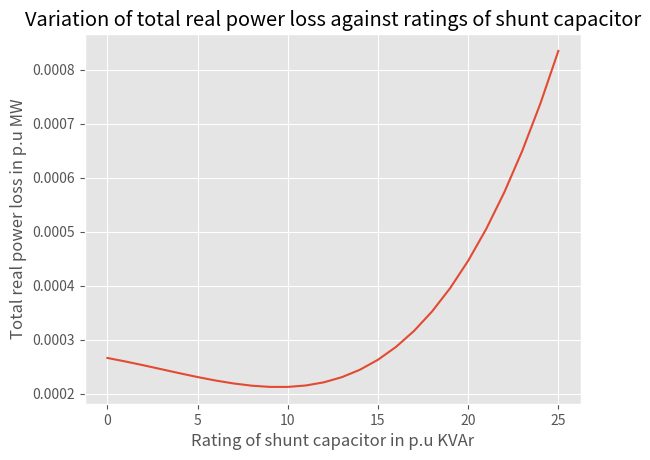

Python code for this plot:
# Finding optimal value of shunt capacitor and optimal position of shunt capacitor placement
# Importing modules
from matplotlib import pyplot as plt
from matplotlib import style
style.use('ggplot')
import numpy as np
import pandas as pd

# Defining input matrices
D1 = np.array([[1,2,3,4,5,2,7,4],[2,3,4,5,6,7,8,9]])
D2 = np.array([[2,3,4,5,6,7,8,9],[3,4,5,6,9,0,0,0],[4,5,6,9,0,0,0,0],[5,6,0,0,0,0,0,0],[6,0,0,0,0,0,0,0],[7,8,0,0,0,0,0,0],[8,0,0,0,0,0,0,0],[9,0,0,0,0,0,0,0]])
E1 = np.array([[2,3,4,5,6,7,8],[3,4,5,8,0,0,0],[4,5,8,0,0,0,0],[5,0,0,0,0,0,0],[0,0,0,0,0,0,0],[7,0,0,0,0,0,0],[0,0,0,0,0,0,0],[0,0,0,0,0,0,0]])

# Defining input vectors
N = np.array([8,5,4,2,1,2,1,1])
B = np.array([7,4,3,1,0,1,0,0])
S = np.array([0.004+0.003j,0.005+0.004j,0.002+0.004j,0.004+0.000j,0.004+0.000j,0.001+0.000j,0.001+0.002j,0.001+0.000j])
Z = np.array([0.2 + 0.3721j, 0.3388+ 0.1j, 0+0.75196j, 0.1+0.4j,0.4+0.3j,0.5+0.6j,0.35+0.4j,0.4+0.2j])

# Defining real and imaginary parts
r = np.real(Z)
x = np.imag(Z)
PL = np.real(S)
QL = np.imag(S)

# Defining ratings of shunt capacitor
QLsh = np.array([-0.0005,-0.0006,-0.0007,-0.0008,-0.0009,-0.001,-0.0011,-0.0012,-0.0013
,-0.0014,-0.0015,-0.0016,-0.0017,-0.0018,-0.0019,-0.002,-0.0021,-0.0022,-0.0023,-0.0024
,-0.0025,-0.0026,-0.0027,-0.0028,-0.0029,-0.003])

# Defining parameters
slNO = np.array([1,2,3,4,5,6,7,8,9])
NB = 9
LN = 8
maxIter = 4
tol = 0.000000001
w = len(QLsh)

# Initialsing node voltages and losses
V = np.ones(NB)
Vold = np.ones(NB)
Ploss = np.zeros(LN)
Qloss = np.zeros(LN)
P = np.zeros(NB)
Q = np.zeros(NB)

# Initialsing real power loss vector
rPLoss = np.zeros(w)
newVar = np.zeros(w)

# Initialsing functional parameters
g = np.zeros(LN)
h = np.zeros(LN)
A = np.zeros(LN)
D = np.zeros(LN)

# Calculation of optimal value of shunt capacitor and optimal position of it's placement
def idx(x):
    return x-2

def idx1(x):
    return x-1

def totalPower(m,n,o):
    for i in range(LN):
        for j in range(N[i]):
            g[i] += o[idx(D2[i,j])]
        for j in range(B[i]):
            h[i] += n[idx(E1[i,j])]
        m[i+1] = g[i] + h[i]
    return m

P = totalPower(P,Ploss,PL)
g = np.zeros(LN)
h = np.zeros(LN)
Q = totalPower(Q,Qloss,QL)
g = np.zeros(LN)
h = np.zeros(LN)

for k in range(w):

    QL[2] = QL[2] + QLsh[k]
        
    for j in range(maxIter):

        for i in range(LN):
    
            A[i] = P[idx1(D1[1,i])]*r[i] + Q[idx1(D1[1,i])]*x[i] - 0.5*V[idx1(D1[0,i])]**2
            D[i] = np.sqrt(A[i]**2 - ((r[i]**2 + x[i]**2)*(P[idx1(D1[1,i])]**2 + Q[idx1(D1[1,i])]**2)))
            V[idx1(D1[1,i])] = np.sqrt(D[i] - A[i])
            Ploss[i] = (r[i]*(P[idx1(D1[1,i])]**2 + Q[idx1(D1[1,i])]**2))/V[idx1(D1[1,i])]**2
            Qloss[i] = (x[i]*(P[idx1(D1[1,i])]**2 + Q[idx1(D1[1,i])]**2))/V[idx1(D1[1,i])]**2

        P = totalPower(P,Ploss,PL)
        g = np.zeros(LN)
        h = np.zeros(LN)
        Q = totalPower(Q,Qloss,QL)
        g = np.zeros(LN)
        h = np.zeros(LN)
    
    totalRealPowerLoss = np.sum(Ploss)
    rPLoss[k] = totalRealPowerLoss

# Printing results  
rPLossVec = pd.DataFrame(rPLoss)
print(rPLossVec)
print(np.argmin(rPLoss))
print(np.min(rPLoss))

# Printing results
slNo = np.arange(w)
plt.plot(slNo,rPLoss)
plt.title("Variation of total real power loss against ratings of shunt capacitor")
plt.xlabel("Rating of shunt capacitor in p.u KVAr")
plt.ylabel("Total real power loss in p.u MW")
plt.show()
